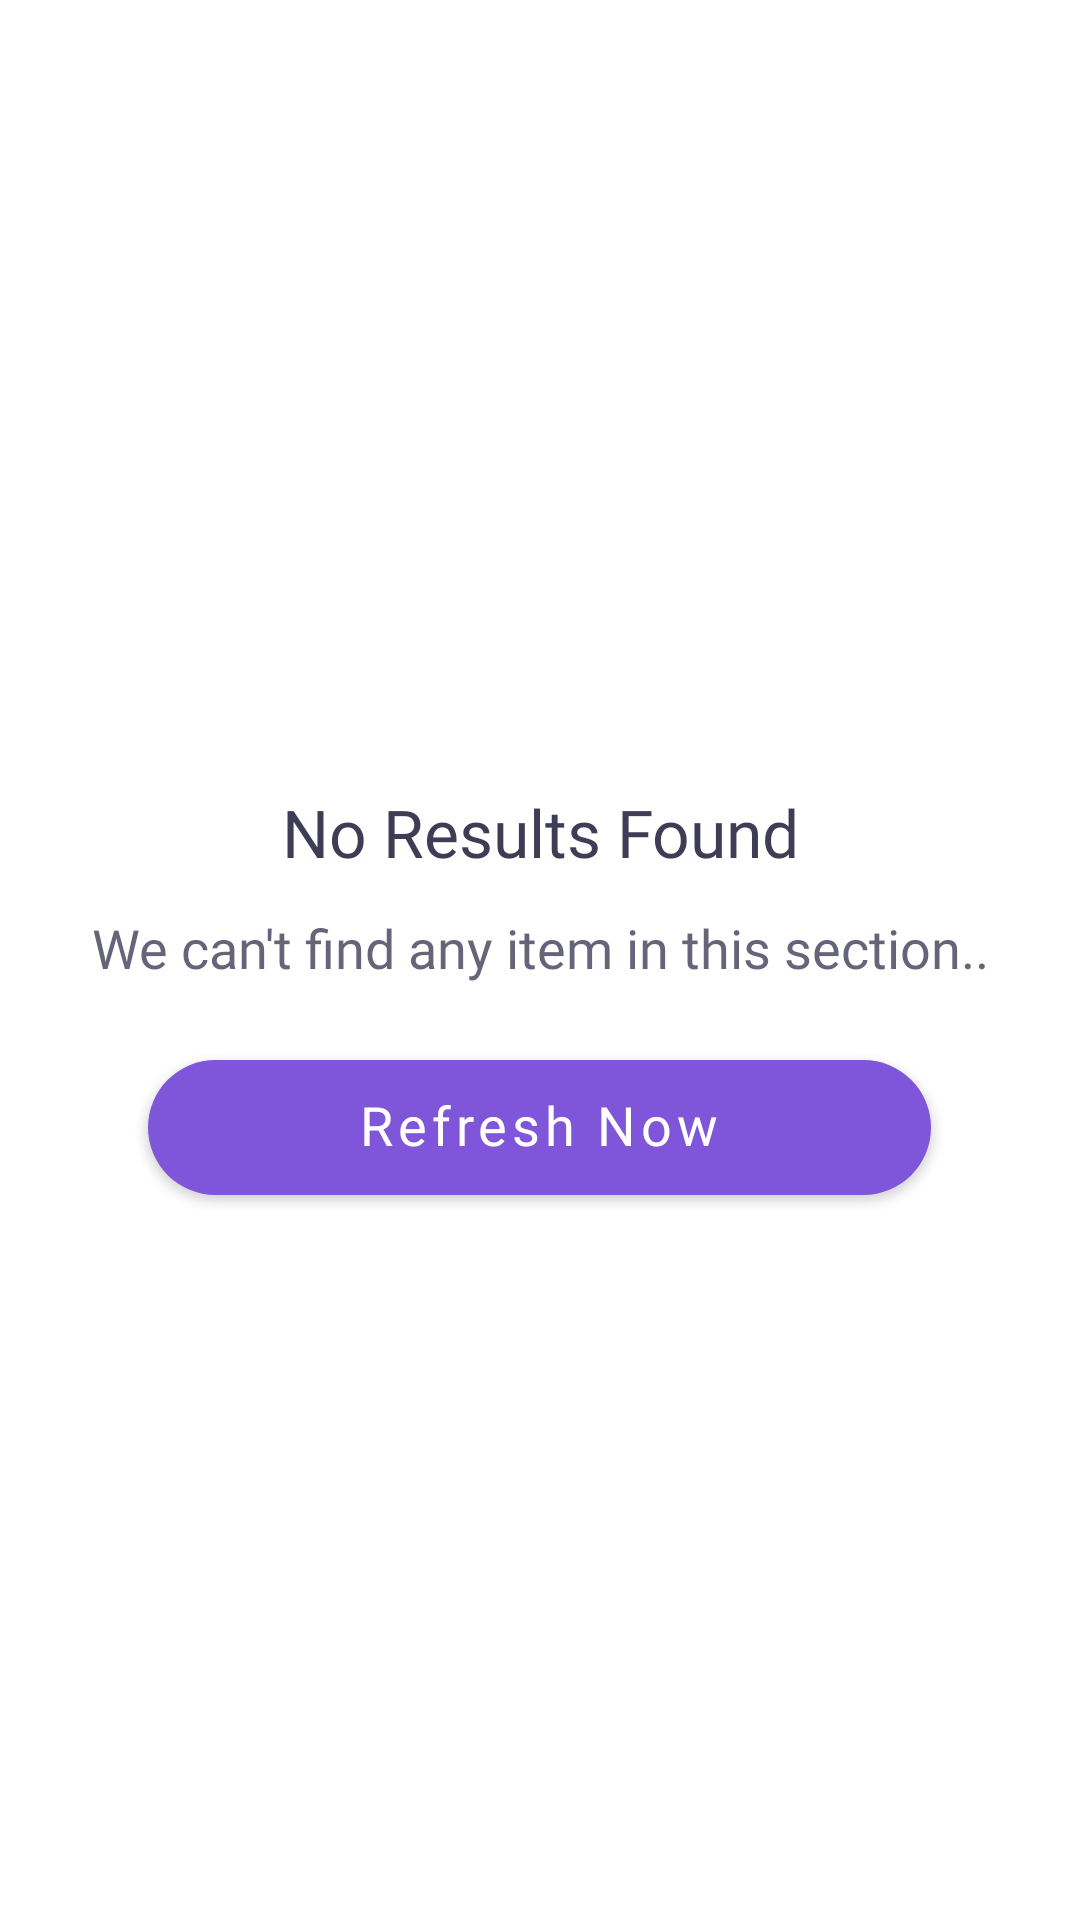

Produce the Android XML layout that renders to this screen, including the resource entries it uses.
<!-- AndroidManifest.xml: application theme Theme.RealEstate -->
<!-- res/layout/layout_no_data.xml -->
<?xml version="1.0" encoding="utf-8"?>
<RelativeLayout xmlns:android="http://schemas.android.com/apk/res/android"
    xmlns:app="http://schemas.android.com/apk/res-auto"
    xmlns:tools="http://schemas.android.com/tools"
    android:layout_width="match_parent"
    android:layout_height="match_parent">


    <LinearLayout
        android:layout_width="match_parent"
        android:layout_height="wrap_content"
        android:layout_centerVertical="true"
        android:gravity="center"
        android:orientation="vertical">

        <TextView
            android:id="@+id/tvState"
            android:layout_width="wrap_content"
            android:layout_height="wrap_content"
            android:layout_marginStart="20dp"
            android:layout_marginTop="30dp"
            android:layout_marginEnd="20dp"
            android:fontFamily="@font/urbanistblack"
            android:gravity="center"
            android:includeFontPadding="false"
            android:text="@string/no_data"
            android:textColor="@color/title"
            android:textSize="22sp" />

        <TextView
            android:id="@+id/tvStateMsg"
            android:layout_width="wrap_content"
            android:layout_height="wrap_content"
            android:layout_marginStart="20dp"
            android:layout_marginTop="15dp"
            android:layout_marginEnd="20dp"
            android:ellipsize="end"
            android:fontFamily="@font/urbanistbold"
            android:gravity="center"
            android:includeFontPadding="false"
            android:lineSpacingExtra="8sp"
            android:text="@string/no_data_msg"
            android:textColor="@color/subTitle_80"
            android:textSize="18sp" />

        <com.google.android.material.button.MaterialButton
            android:id="@+id/btnRefreshNow"
            android:layout_width="wrap_content"
            android:layout_height="wrap_content"
            android:layout_marginTop="20dp"
            android:fontFamily="@font/urbanistbold"
            android:includeFontPadding="false"
            android:paddingStart="70dp"
            android:paddingTop="12dp"
            android:paddingEnd="70dp"
            android:paddingBottom="12dp"
            android:text="@string/refresh_now"
            android:textAllCaps="false"
            android:textColor="@color/btn_text"
            android:textSize="18sp"
            app:backgroundTint="@color/btn_bg"
            app:cornerRadius="50dp" />

    </LinearLayout>

</RelativeLayout>
<!-- resources referenced by this layout -->
<resources>
  <color name="btn_bg">#7F56D9</color>
  <color name="btn_text">#FFFFFF</color>
  <color name="subTitle_80">#CC3F3D56</color>
  <color name="title">#3F3D56</color>
  <string name="no_data">No Results Found</string>
  <string name="no_data_msg">We can\'t find any item in this section..</string>
  <string name="refresh_now">Refresh Now</string>
  <style name="Theme.RealEstate" parent="Theme.MaterialComponents.DayNight.NoActionBar">
          
          <item name="windowActionBar">false</item>
          <item name="windowNoTitle">true</item>
          <item name="colorPrimary">@color/purple_500</item>
          <item name="colorPrimaryVariant">@color/purple_700</item>
          <item name="colorOnPrimary">@color/white</item>
          
          <item name="colorSecondary">@color/teal_200</item>
          <item name="colorSecondaryVariant">@color/teal_700</item>
          <item name="colorOnSecondary">@color/black</item>
          
          <item name="android:statusBarColor">@color/app_purple_bg</item>
          <item name="android:windowLightStatusBar">false</item>
          <item name="bottomSheetDialogTheme">@style/AppBottomSheetDialogTheme</item>
          
      </style>
  <color name="purple_500">#653BC0</color>
  <color name="purple_700">#653BC0</color>
  <color name="white">#653BC0</color>
  <color name="teal_200">#653BC0</color>
  <color name="teal_700">#653BC0</color>
  <color name="black">#FF000000</color>
  <color name="app_purple_bg">#7F56D9</color>
  <style name="AppBottomSheetDialogTheme" parent="Theme.Design.Light.BottomSheetDialog">
          <item name="bottomSheetStyle">@style/AppModalStyle</item>
      </style>
  <style name="AppModalStyle" parent="Widget.Design.BottomSheet.Modal">
          <item name="android:background">@drawable/rectangle_bg_bottom_sheet_border</item>
      </style>
</resources>
